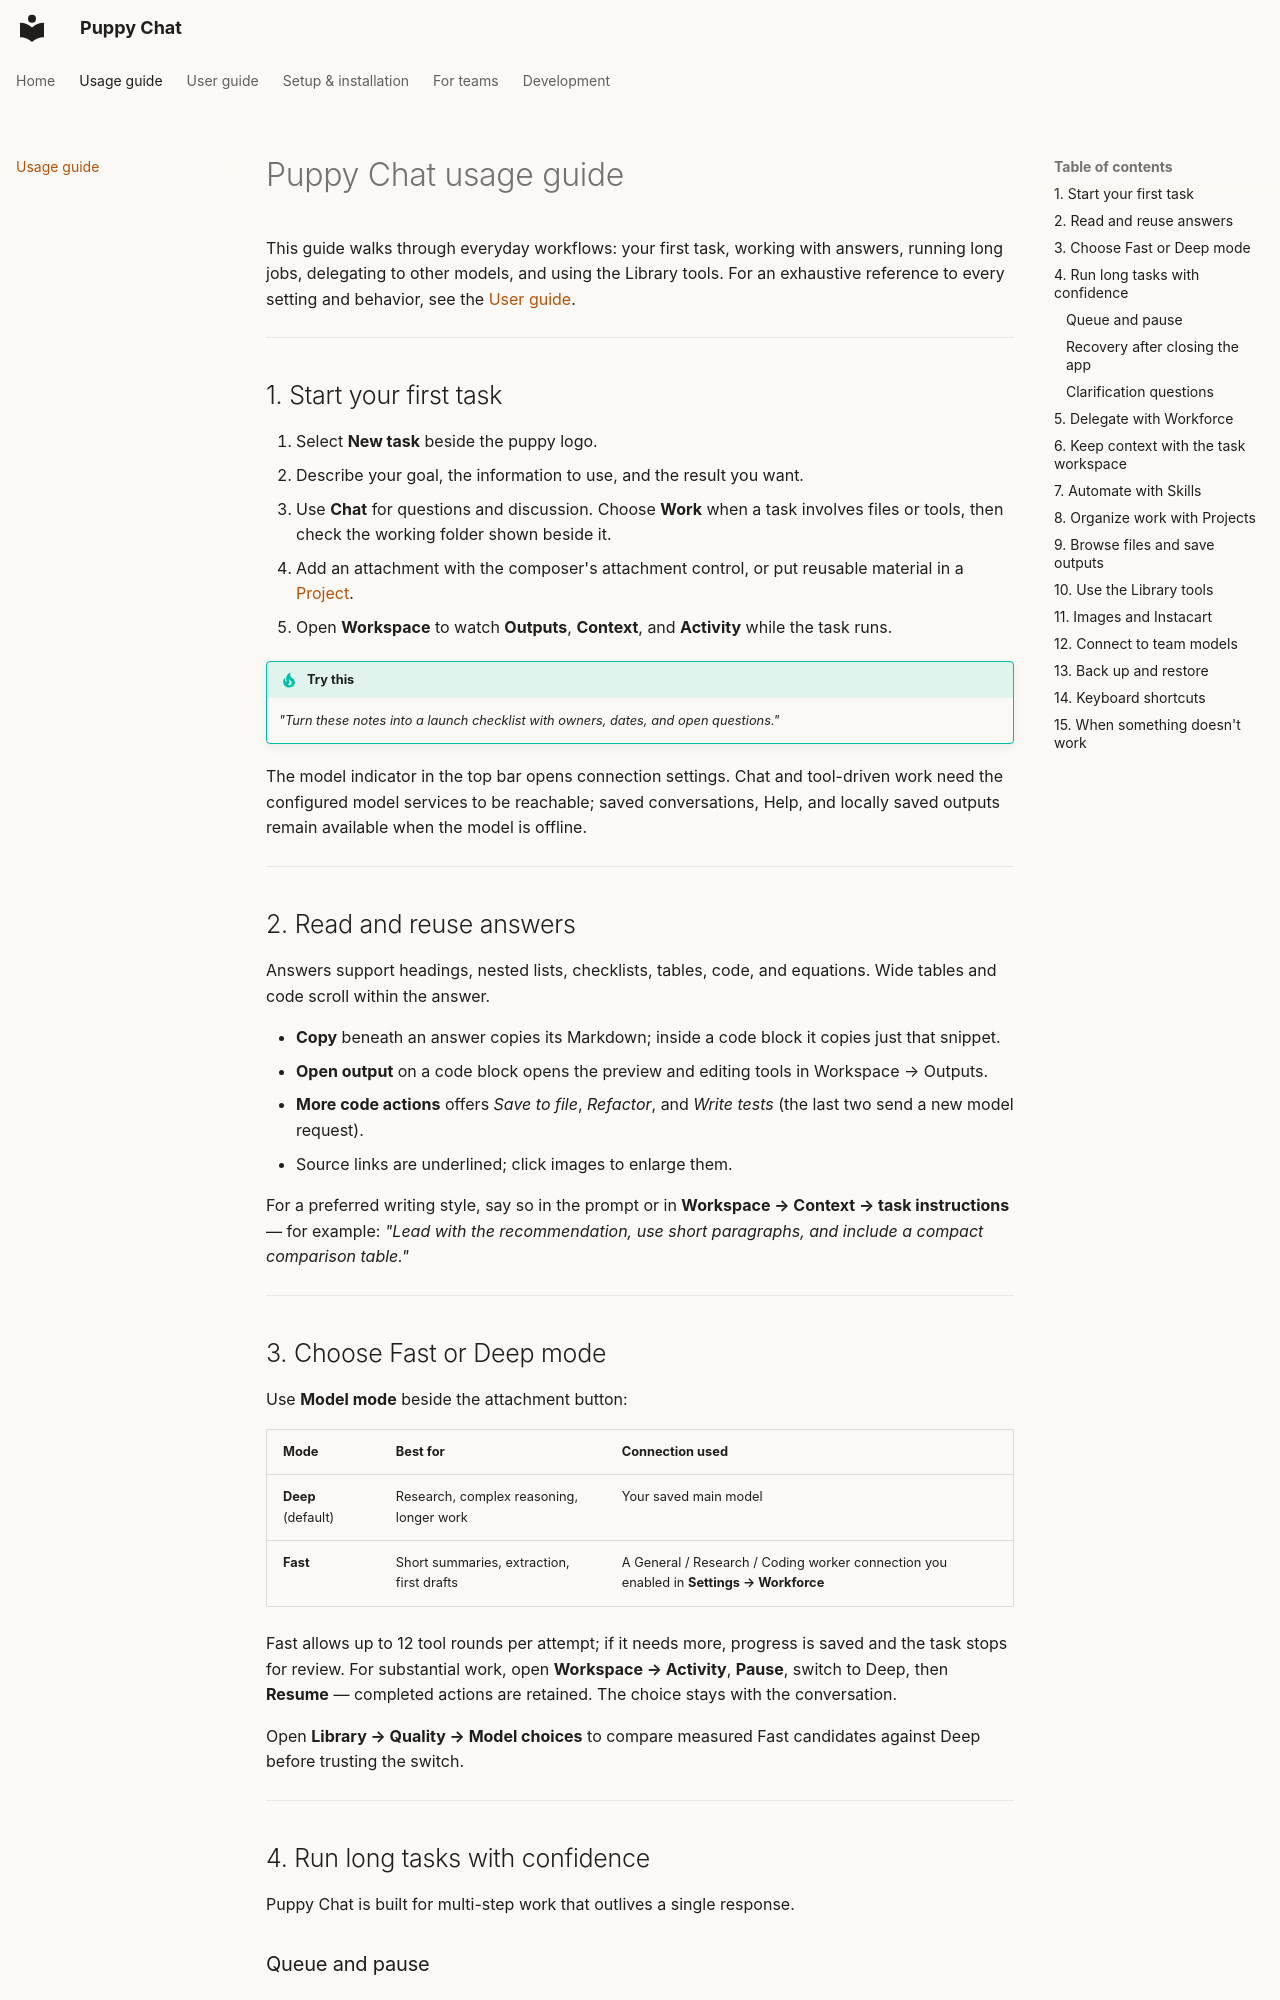

repository: shivajid/puppychat · page: usage-guide/index.html · generator: mkdocs

# Puppy Chat usage guide

This guide walks through everyday workflows: your first task, working with answers, running long jobs, delegating to other models, and using the Library tools. For an exhaustive reference to every setting and behavior, see the [User guide](user-guide.md).

---

## 1. Start your first task

1. Select **New task** beside the puppy logo.
2. Describe your goal, the information to use, and the result you want.
3. Use **Chat** for questions and discussion. Choose **Work** when a task involves files or tools, then check the working folder shown beside it.
4. Add an attachment with the composer's attachment control, or put reusable material in a [Project](#8-organize-work-with-projects).
5. Open **Workspace** to watch **Outputs**, **Context**, and **Activity** while the task runs.

!!! tip "Try this"
    *"Turn these notes into a launch checklist with owners, dates, and open questions."*

The model indicator in the top bar opens connection settings. Chat and tool-driven work need the configured model services to be reachable; saved conversations, Help, and locally saved outputs remain available when the model is offline.

---

## 2. Read and reuse answers

Answers support headings, nested lists, checklists, tables, code, and equations. Wide tables and code scroll within the answer.

- **Copy** beneath an answer copies its Markdown; inside a code block it copies just that snippet.
- **Open output** on a code block opens the preview and editing tools in Workspace → Outputs.
- **More code actions** offers *Save to file*, *Refactor*, and *Write tests* (the last two send a new model request).
- Source links are underlined; click images to enlarge them.

For a preferred writing style, say so in the prompt or in **Workspace → Context → task instructions** — for example: *"Lead with the recommendation, use short paragraphs, and include a compact comparison table."*

---

## 3. Choose Fast or Deep mode

Use **Model mode** beside the attachment button:

| Mode | Best for | Connection used |
|---|---|---|
| **Deep** (default) | Research, complex reasoning, longer work | Your saved main model |
| **Fast** | Short summaries, extraction, first drafts | A General / Research / Coding worker connection you enabled in **Settings → Workforce** |

Fast allows up to 12 tool rounds per attempt; if it needs more, progress is saved and the task stops for review. For substantial work, open **Workspace → Activity**, **Pause**, switch to Deep, then **Resume** — completed actions are retained. The choice stays with the conversation.

Open **Library → Quality → Model choices** to compare measured Fast candidates against Deep before trusting the switch.

---

## 4. Run long tasks with confidence

Puppy Chat is built for multi-step work that outlives a single response.
